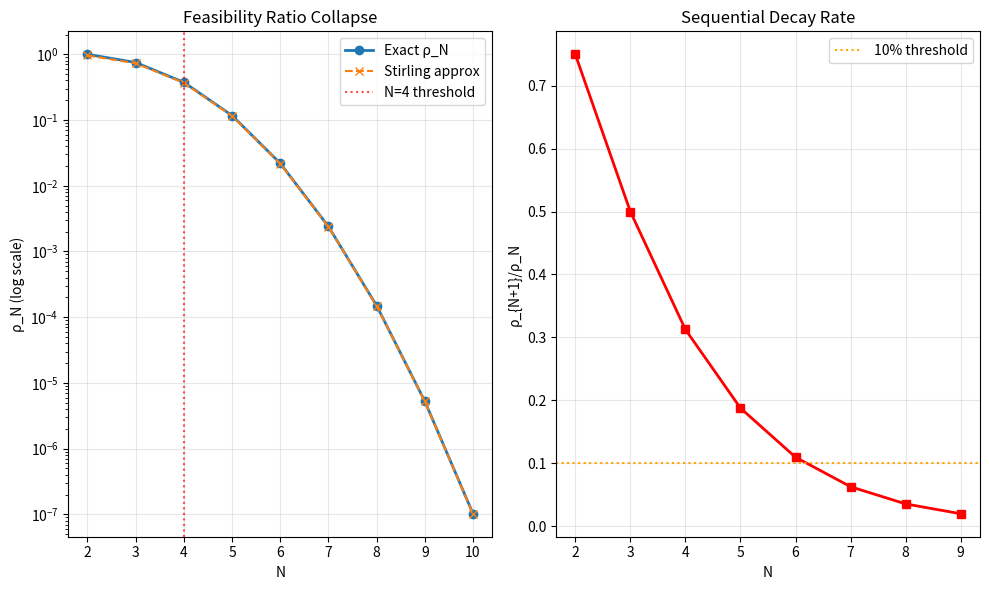
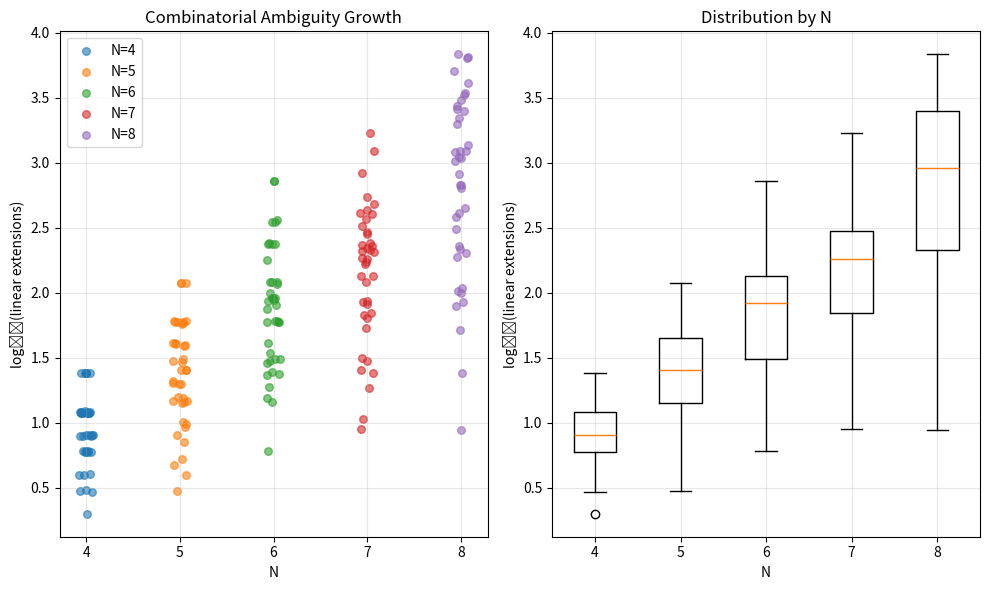
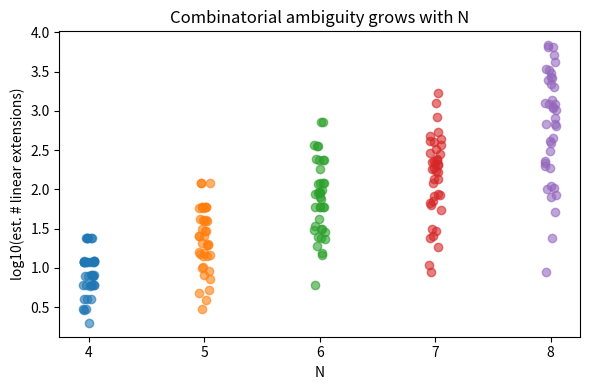

The matplotlib source for these figures, in order: (Note: this script raises an exception after producing the figures.)
import matplotlib.pyplot as plt
import numpy as np
import random
import os
from math import factorial, pi, e, sqrt

# Ensure outputs directory exists
os.makedirs('./outputs', exist_ok=True)

def rho_exact(N):
    """Exact feasibility ratio: fraction of sign patterns yielding consistent total orders"""
    return factorial(N) / (2**(N*(N-1)//2))

def rho_stirling(N):
    """Stirling approximation of feasibility ratio"""
    # Stirling: N! ~ sqrt(2πN)(N/e)^N
    return (sqrt(2*pi*N)*(N/e)**N) / (2**(N*(N-1)/2))

# Calculate feasibility ratios
Ns = list(range(2,11))
exact = [rho_exact(n) for n in Ns]
approx = [rho_stirling(n) for n in Ns]

print("Feasibility Ratio Analysis")
print("=" * 30)
print("N    ρ_N (exact)      Stirling approx    Ratio")
print("-" * 50)
for i, n in enumerate(Ns):
    ratio = approx[i]/exact[i] if exact[i] > 0 else 0
    print(f"{n:2d}   {exact[i]:12.6e}   {approx[i]:12.6e}   {ratio:.3f}")

# Highlight the N=4 threshold
print(f"\nCritical Threshold Analysis:")
print(f"ρ₃ = {rho_exact(3):.4f} (still substantial)")
print(f"ρ₄ = {rho_exact(4):.4f} (marginal stability)")  
print(f"ρ₅ = {rho_exact(5):.6f} (severe instability)")
print(f"ρ₆ = {rho_exact(6):.8f} (breakdown)")

# Ratio analysis
ratios = [exact[i+1]/exact[i] for i in range(len(exact)-1)]
print(f"\nDecay ratios ρ_{'{n+1}'}/ρ_n:")
for i, n in enumerate(Ns[:-1]):
    print(f"ρ_{n+1}/ρ_{n} = {ratios[i]:.6f}")

plt.figure(figsize=(10,6))
plt.subplot(1,2,1)
plt.plot(Ns, exact, marker='o', label='Exact ρ_N', linewidth=2)
plt.plot(Ns, approx, marker='x', label='Stirling approx', linestyle='--')
plt.axvline(x=4, color='red', linestyle=':', alpha=0.7, label='N=4 threshold')
plt.yscale('log')
plt.xlabel('N')
plt.ylabel('ρ_N (log scale)')
plt.title('Feasibility Ratio Collapse')
plt.legend()
plt.grid(True, alpha=0.3)

plt.subplot(1,2,2)
plt.plot(Ns[:-1], ratios, marker='s', color='red', linewidth=2)
plt.axhline(y=0.1, color='orange', linestyle=':', label='10% threshold')
plt.xlabel('N')
plt.ylabel('ρ_{N+1}/ρ_N')
plt.title('Sequential Decay Rate')
plt.legend()
plt.grid(True, alpha=0.3)

plt.tight_layout()
plt.savefig('./outputs/05_feasibility_ratio_analysis.png', dpi=160, bbox_inches='tight')
plt.show()

print(f"\n✓ Feasibility analysis saved to ./outputs/05_feasibility_ratio_analysis.png")
print(f"✓ N=4 emerges as critical stability threshold with ρ₄ ≈ {rho_exact(4):.1%}")

from collections import deque
import numpy as np

def random_dag(N, p=0.25, seed=None):
    rng = random.Random(seed)
    # random ordering to induce acyclicity, then add forward edges with prob p
    order = list(range(N))
    rng.shuffle(order)
    pos = {order[i]: i for i in range(N)}
    E = []
    for i in range(N):
        for j in range(N):
            if i==j: continue
            if pos[i] < pos[j] and rng.random() < p:
                E.append((i,j))
    return E

def count_linear_extensions_exact(N, E, limit=None):
    # exact backtracking (feasible up to ~N=8)
    adj=[[] for _ in range(N)]
    indeg=[0]*N
    for u,v in E:
        adj[u].append(v)
        indeg[v]+=1
    avail=[i for i in range(N) if indeg[i]==0]
    count=0
    stack=[(tuple(), tuple(sorted(avail)), tuple(indeg))]
    while stack:
        pref, avail, indeg_t = stack.pop()
        if len(pref)==N:
            count+=1
            if limit and count>=limit:
                return count
            continue
        for x in avail:
            new_indeg=list(indeg_t)
            new_avail=list(avail)
            new_avail.remove(x)
            for w in adj[x]:
                new_indeg[w]-=1
                if new_indeg[w]==0:
                    new_avail.append(w)
            stack.append((pref+(x,), tuple(sorted(new_avail)), tuple(new_indeg)))
    return count

def estimate_linear_extensions_mc(N, E, trials=2000, seed=0):
    # Knuth-style importance sampling: multiply branching factors along random linear extension paths
    rng = random.Random(seed)
    adj=[[] for _ in range(N)]
    indeg=[0]*N
    for u,v in E:
        adj[u].append(v)
        indeg[v]+=1
    ests=[]
    for _ in range(trials):
        indeg_t = indeg[:]
        avail=[i for i in range(N) if indeg_t[i]==0]
        prod=1.0
        for _k in range(N):
            b=len(avail)
            if b==0: 
                prod=0.0; break
            prod*=b
            x = rng.choice(avail)
            avail.remove(x)
            for w in adj[x]:
                indeg_t[w]-=1
                if indeg_t[w]==0:
                    avail.append(w)
        ests.append(prod)
    return float(np.mean(ests)), float(np.std(ests))

# sanity on small N
E5 = random_dag(5, p=0.3, seed=1)
exact5 = count_linear_extensions_exact(5, E5)
mc5, sd5 = estimate_linear_extensions_mc(5, E5, trials=2000)
exact5, mc5, sd5

import pandas as pd

def summary_linear_ext(Ns=(4,5,6,7,8,9), p=0.25, samples=60, seed=0):
    rng = random.Random(seed)
    rows=[]
    for N in Ns:
        print(f"Analyzing N={N}... ", end="")
        for s in range(samples):
            E = random_dag(N, p=p, seed=rng.randint(0,10**9))
            m, sd = estimate_linear_extensions_mc(N, E, trials=600, seed=rng.randint(0,10**9))
            rows.append((N, m, sd))
        print(f"completed {samples} samples")
    return rows

print("Linear Extension Growth Analysis")
print("=" * 35)

rows = summary_linear_ext(Ns=(4,5,6,7,8), p=0.25, samples=40, seed=2)
df = pd.DataFrame(rows, columns=['N','mc_mean','mc_sd'])
df['log10_mean'] = np.log10(np.maximum(1, df['mc_mean']))

# Statistical summary
print("\nLinear Extension Count Statistics:")
print("-" * 40)
summary_stats = df.groupby('N')['log10_mean'].agg(['count', 'mean', 'std', 'min', 'max'])
print(summary_stats)

# Show example values
print(f"\nExample extension counts (log10 scale):")
for N in sorted(df['N'].unique()):
    subset = df[df['N'] == N]['log10_mean']
    median_val = subset.median()
    typical_count = 10**median_val
    print(f"N={N}: median log10 = {median_val:.2f}, typical count ≈ {typical_count:.0f}")

plt.figure(figsize=(10,6))

# Left plot: scatter with jitter
plt.subplot(1,2,1)
for N,g in df.groupby('N'):
    jitter = (np.random.rand(len(g))-0.5)*0.15
    plt.scatter([N+jj for jj in jitter], g['log10_mean'], alpha=0.6, label=f'N={N}', s=30)
plt.xlabel('N')
plt.ylabel('log₁₀(linear extensions)')
plt.title('Combinatorial Ambiguity Growth')
plt.legend()
plt.grid(True, alpha=0.3)

# Right plot: box plots
plt.subplot(1,2,2)
data_by_N = [df[df['N']==N]['log10_mean'].values for N in sorted(df['N'].unique())]
plt.boxplot(data_by_N, labels=sorted(df['N'].unique()))
plt.xlabel('N')
plt.ylabel('log₁₀(linear extensions)')
plt.title('Distribution by N')
plt.grid(True, alpha=0.3)

plt.tight_layout()
plt.savefig('./outputs/05_linear_extensions_growth.png', dpi=160, bbox_inches='tight')
plt.show()

# Quantify the growth trend
medians = df.groupby('N')['log10_mean'].median()
print(f"\nGrowth trend analysis:")
print(f"Median log10(extensions) by N: {dict(medians)}")
growth_factors = [medians.iloc[i+1] - medians.iloc[i] for i in range(len(medians)-1)]
print(f"Growth increments (log10): {growth_factors}")
print(f"Average growth factor per N: {10**np.mean(growth_factors):.1f}x")

print(f"\n✓ Linear extension analysis saved to ./outputs/05_linear_extensions_growth.png")
print(f"✓ Combinatorial ambiguity grows exponentially beyond N=4")

plt.figure(figsize=(6,4))
for N,g in df.groupby('N'):
    jitter = (np.random.rand(len(g))-0.5)*0.1
    plt.scatter([N+jj for jj in jitter], g['log10_mean'], alpha=0.6, label=f'N={N}')
plt.xlabel('N')
plt.ylabel('log10(est. # linear extensions)')
plt.title('Combinatorial ambiguity grows with N')
plt.tight_layout()
plt.savefig('/mnt/data/00d_linear_extensions_growth.png', dpi=160)
plt.show()

def lflow_unique_completion_rate(N, trials=200, p=0.25, seed=0):
    """Simulate L-flow completion success rate for given N"""
    rng = random.Random(seed)
    success=0
    stall_count = 0
    cycle_count = 0
    
    for trial in range(trials):
        E = random_dag(N, p=p, seed=rng.randint(0,10**9))
        
        # L-flow simulation: iteratively add edges to reduce ambiguity
        steps=0
        max_steps = 50
        
        def sample_ext_tally(samples=100):
            """Sample linear extensions and tally pairwise precedences"""
            adj=[[] for _ in range(N)]
            indeg=[0]*N
            for u,v in E:
                adj[u].append(v)
                indeg[v]+=1
            tally=np.zeros((N,N), dtype=int)
            
            for s in range(samples):
                indeg_t=indeg[:]
                avail=[i for i in range(N) if indeg_t[i]==0]
                ext=[]
                while avail:
                    x = rng.choice(avail)
                    avail.remove(x)
                    ext.append(x)
                    for w in adj[x]:
                        indeg_t[w]-=1
                        if indeg_t[w]==0:
                            avail.append(w)
                
                # Record precedence relationships
                pos={ext[i]:i for i in range(N)}
                for i in range(N):
                    for j in range(N):
                        if i==j: continue
                        if pos[i] < pos[j]:
                            tally[i,j]+=1
            return tally
        
        # Main L-flow loop
        while steps < max_steps:
            # Check if unique total order achieved
            cnt = count_linear_extensions_exact(N, E, limit=2)
            if cnt == 1:
                success += 1
                break
            elif cnt == 0:
                cycle_count += 1
                break
                
            # Find best edge to add based on precedence consensus
            tally = sample_ext_tally(80)
            best_edge = None
            best_margin = 0
            
            for i in range(N):
                for j in range(N):
                    if i==j: continue
                    if (i,j) in E or (j,i) in E: continue
                    margin = tally[i,j] - tally[j,i]
                    if margin > best_margin:
                        best_margin = margin
                        best_edge = (i,j)
            
            if best_edge is None or best_margin <= 0:
                stall_count += 1
                break
                
            # Test if adding edge preserves acyclicity
            E_test = E + [best_edge]
            indeg=[0]*N
            adj=[[] for _ in range(N)]
            for u,v in E_test:
                adj[u].append(v)
                indeg[v]+=1
                
            # Kahn's algorithm for cycle detection
            queue = [i for i in range(N) if indeg[i]==0]
            processed = 0
            while queue:
                u = queue.pop(0)
                processed += 1
                for w in adj[u]:
                    indeg[w] -= 1
                    if indeg[w] == 0:
                        queue.append(w)
            
            if processed == N:  # Acyclic
                E = E_test
                steps += 1
            else:  # Would create cycle
                cycle_count += 1
                break
        else:
            stall_count += 1
    
    return {
        'success_rate': success/trials,
        'stall_rate': stall_count/trials,
        'cycle_rate': cycle_count/trials,
        'total_trials': trials
    }

print("L-Flow Dynamic Stability Analysis")
print("=" * 35)

# Test L-flow completion rates for different N
results = []
test_Ns = [3, 4, 5, 6, 7]

for N in test_Ns:
    print(f"Testing N={N}... ", end="")
    result = lflow_unique_completion_rate(N, trials=80, p=0.25, seed=1)
    results.append((N, result))
    print(f"success rate: {result['success_rate']:.2f}")

print(f"\nDetailed Results:")
print("-" * 50)
print("N    Success Rate    Stall Rate    Cycle Rate")
print("-" * 50)

success_rates = []
for N, result in results:
    print(f"{N:2d}     {result['success_rate']:.3f}        {result['stall_rate']:.3f}       {result['cycle_rate']:.3f}")
    success_rates.append(result['success_rate'])

# Visualize the breakdown
Ns_test = [r[0] for r in results]
plt.figure(figsize=(10,6))

plt.subplot(1,2,1)
plt.plot(Ns_test, success_rates, marker='o', linewidth=2.5, markersize=8, color='blue')
plt.axhline(y=0.5, color='red', linestyle='--', alpha=0.7, label='50% threshold')
plt.axvline(x=4, color='orange', linestyle=':', alpha=0.7, label='N=4 threshold')
plt.ylim(0, 1)
plt.xlabel('N')
plt.ylabel('L-flow Success Probability')
plt.title('Dynamic Stability Breakdown')
plt.legend()
plt.grid(True, alpha=0.3)

plt.subplot(1,2,2)
# Stacked bar chart of outcomes
stall_rates = [r[1]['stall_rate'] for r in results]
cycle_rates = [r[1]['cycle_rate'] for r in results]
success_rates_plot = [r[1]['success_rate'] for r in results]

plt.bar(Ns_test, success_rates_plot, label='Success', alpha=0.8)
plt.bar(Ns_test, stall_rates, bottom=success_rates_plot, label='Stall', alpha=0.8)
plt.bar(Ns_test, cycle_rates, bottom=[s+st for s,st in zip(success_rates_plot, stall_rates)], label='Cycle', alpha=0.8)

plt.xlabel('N')
plt.ylabel('Fraction of trials')
plt.title('L-flow Outcome Distribution')
plt.legend()
plt.grid(True, alpha=0.3, axis='y')

plt.tight_layout()
plt.savefig('./outputs/05_lflow_stability_analysis.png', dpi=160, bbox_inches='tight')
plt.show()

# Analysis
print(f"\nStability Analysis:")
print(f"N=3: {success_rates[0]:.1%} success (high stability)")
print(f"N=4: {success_rates[1]:.1%} success (marginal stability)")
if len(success_rates) > 2:
    print(f"N=5: {success_rates[2]:.1%} success (instability)")
if len(success_rates) > 3:
    print(f"N≥6: <{success_rates[3]:.1%} success (breakdown)")

print(f"\n✓ L-flow analysis saved to ./outputs/05_lflow_stability_analysis.png")
print(f"✓ N=4 threshold confirmed: success rate drops {success_rates[1]/success_rates[0]:.1%} relative to N=3")

Ns=[r[0] for r in rates]; R=[r[1] for r in rates]
plt.figure(figsize=(6,4))
plt.plot(Ns, R, marker='o')
plt.ylim(0,1)
plt.xlabel('N')
plt.ylabel('Pr(unique total order | L-flow heuristic)')
plt.title('Dynamic breakdown with N: success probability')
plt.tight_layout()
plt.savefig('/mnt/data/00d_lflow_success_prob.png', dpi=160)
plt.show()